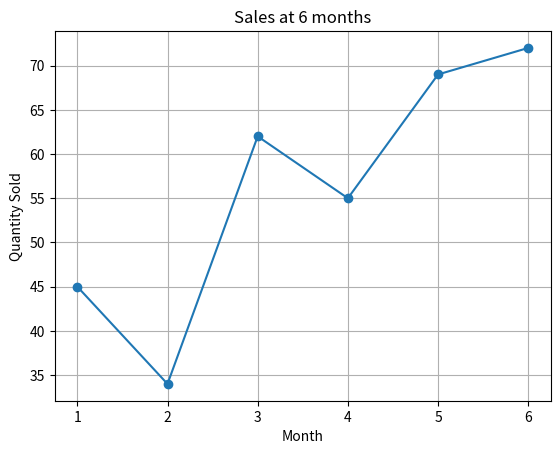

The matplotlib source for this figure:
import matplotlib.pyplot as plt
import pandas as pd
import numpy as np

sales = pd.DataFrame({
    "Month": [1,2,3,4,5,6],
    "qty_sold": [45,34,62,55,69,72]
})

# plot line graph with markers
plt.plot(
    sales["Month"],
    sales["qty_sold"],
    marker = 'o' # Adds dots on each data poimt
)

# Title and labels
plt.title("Sales at 6 months")
plt.xlabel("Month")
plt.ylabel("Quantity Sold")

#Show the grid
plt.grid(True)

# Save the graph
plt.savefig("Line_Graph_2.png")

# Show the graph
plt.show()
